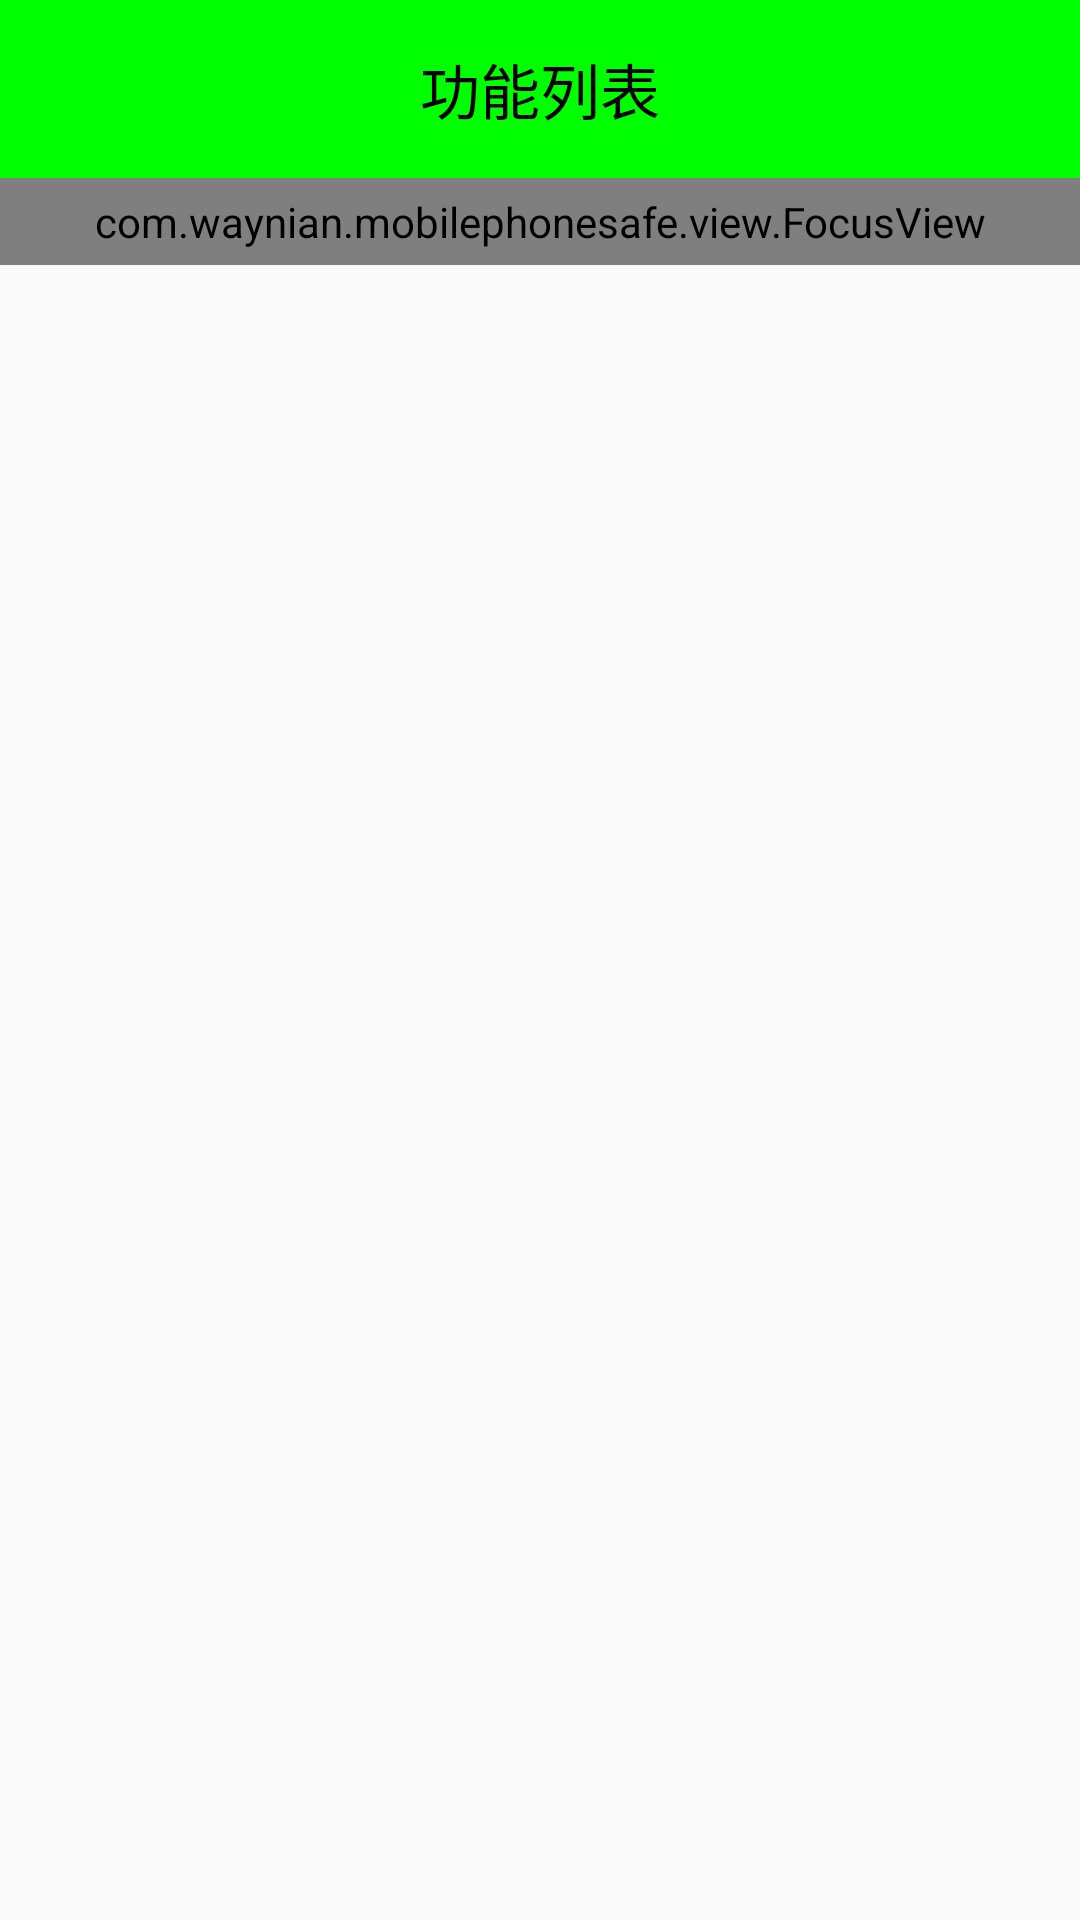

Reconstruct the res/layout file that produces this screen, plus the resources it refers to.
<!-- AndroidManifest.xml: application theme AppTheme -->
<!-- res/layout/activity_main.xml -->
<?xml version="1.0" encoding="utf-8"?>
<LinearLayout xmlns:android="http://schemas.android.com/apk/res/android"
    xmlns:tools="http://schemas.android.com/tools"
    android:layout_width="match_parent"
    android:layout_height="match_parent"
    android:orientation="vertical"
    tools:context=".activity.MainActivity">

    <TextView
        android:id="@+id/textView"
        style="@style/TitleStyle"
        android:text="功能列表" />
    

    
    
    
    
    
    
    
    
    
    
    
    <com.waynian.mobilephonesafe.view.FocusView
        android:layout_width="match_parent"
        android:layout_height="wrap_content"
        android:ellipsize="marquee"
        android:marqueeRepeatLimit="marquee_forever"
        android:padding="5dp"
        android:singleLine="true"
        android:text="秋名山上行人稀，常有高手竞高低。如今车牌依旧在，不见当年老司机。"
        android:textColor="#000"
        android:textSize="15sp" />

    
    <GridView
        android:id="@+id/gv_home"
        android:layout_width="match_parent"
        android:layout_height="wrap_content"
        android:numColumns="3">

    </GridView>
</LinearLayout>
<!-- resources referenced by this layout -->
<resources>
  <style name="TitleStyle">
          
          <item name="android:layout_width">match_parent</item>
          <item name="android:layout_height">wrap_content</item>
          <item name="android:textSize">20sp</item>
          <item name="android:textColor">#000</item>
          <item name="android:padding">15dp</item>
          <item name="android:background">#0f0</item>
          <item name="android:gravity">center_horizontal</item>
      </style>
  <style name="AppTheme" parent="Theme.AppCompat.Light.DarkActionBar">
          
          <item name="colorPrimary">@color/colorPrimary</item>
          <item name="colorPrimaryDark">@color/colorPrimaryDark</item>
          <item name="colorAccent">@color/colorAccent</item>
          <item name="windowNoTitle">true</item>
      </style>
  <!-- not gathered from this repository: default colours our renderer supplied (Android Studio template values) -->
  <color name="colorPrimary">#FF6200EE</color>
  <color name="colorPrimaryDark">#FF3700B3</color>
  <color name="colorAccent">#FF03DAC5</color>
</resources>
